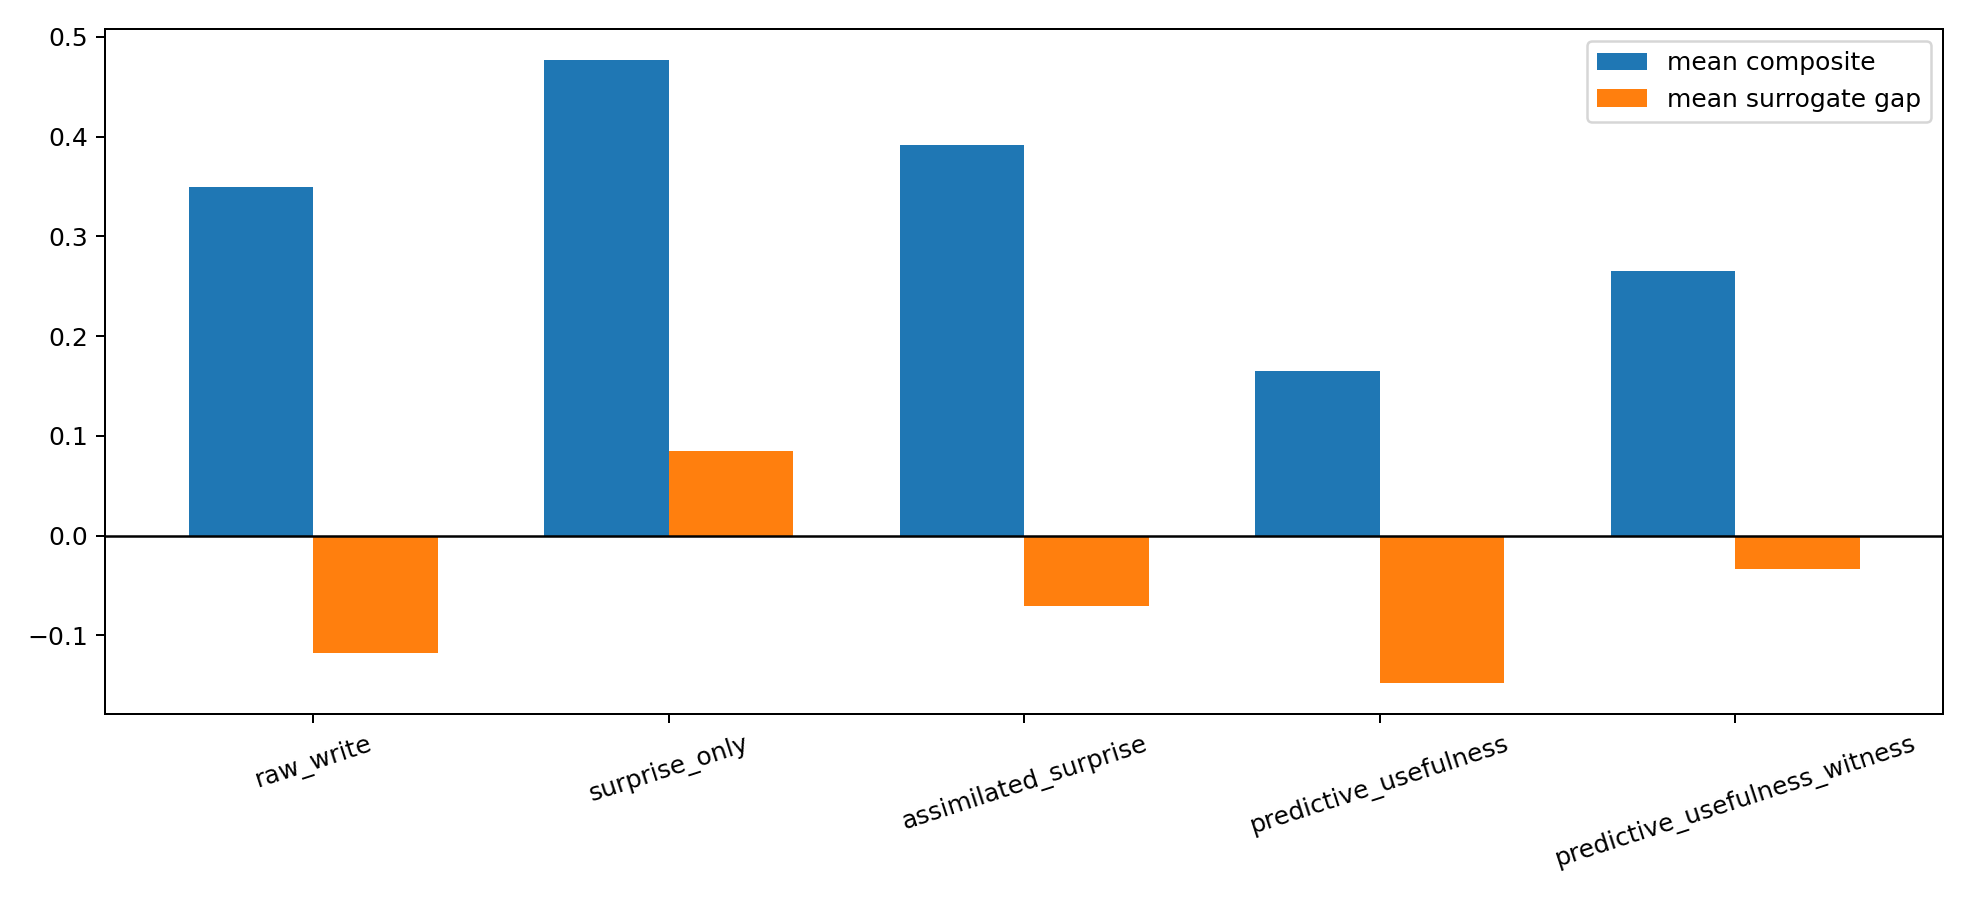

The file beside this chart, header and first rows:
model, best_anchor, best_composite, mean_composite, mean_admission_rate, mean_write_rate, mean_useful_write_rate, mean_utility, mean_surrogate_gap
raw_write, bounded_cf_2, 0.4074, 0.3494, 0.9667, 0.3443, 0.0, 0.0, -0.1176
surprise_only, silver, 0.5366, 0.4766, 0.3807, 0.9667, 0.0, 0.0, 0.08498
assimilated_surprise, noble_1, 0.5151, 0.3918, 0.7853, 0.4326, 0.0, 0.0, -0.07095
predictive_usefulness, random_irrat_1, 0.3556, 0.1651, 0.01486, 0.0, 0.0, 0.001589, -0.1479
predictive_usefulness_witness, golden, 0.3921, 0.2657, 0.01802, 0.0, 0.0, 0.001934, -0.03362
